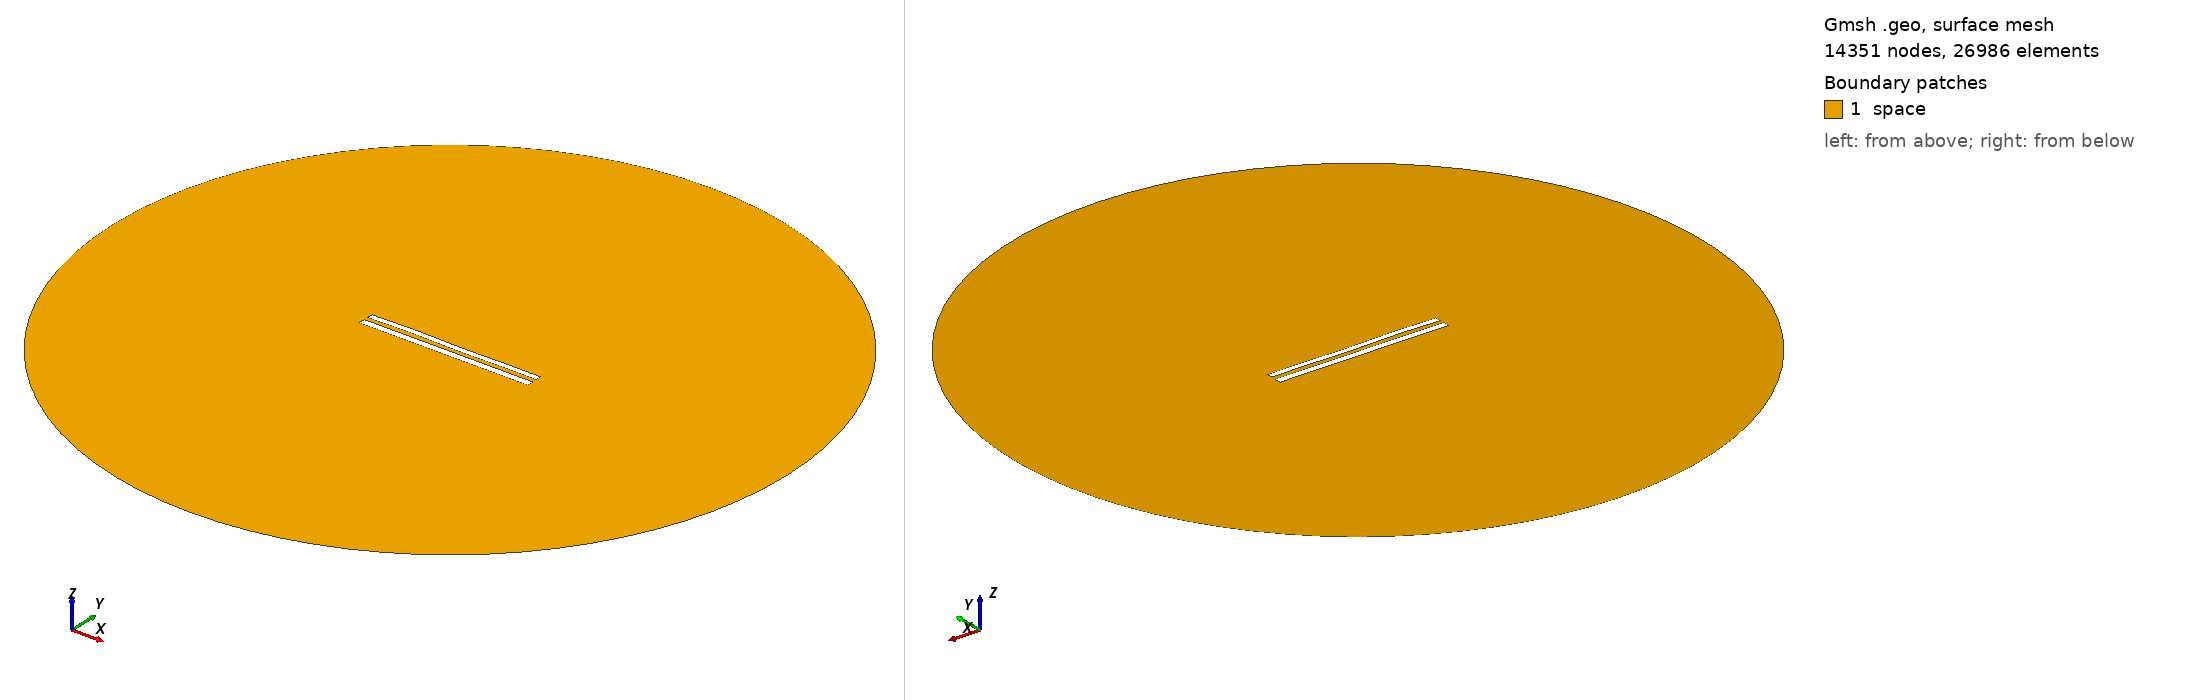

Gmsh geometry script, surface-meshed: 14351 nodes, 26986 surface elements. Boundary patches (legend numbers): 1 space. Left view from above one corner, right view from below the opposite corner. Legend entries are the model's physical surfaces. The drawing asked Gmsh for element sizes between 1% and 20% of the model's largest extent; the script's own settings can give other sizes.

=== 9350.geo (drawn) ===
//---------------------------------------
// Geometry kernel
//---------------------------------------

SetFactory("OpenCASCADE");



//---------------------------------------
// Parameters of the geometry
//---------------------------------------

// Overetch of the upper plate
overetch = 0.25;

// Distance between the plates
distance = 2.5;

// Discretization over the x axis (for the deformation)
nx = 50; 

// Length of the plate
L = 100 - overetch; 

// Number of modes
n = 4; 

// 1st mode coefficient
coeff(1) = 0.15;
beta(1) = 0.596864 * 3.1415926535 / L;

// 2nd mode coefficient
coeff(2) = 0.07499999999999998;
beta(2) = 1.49418 * 3.1415926535 / L;

// 3rd mode coefficient
coeff(3) = 0.15;
beta(3) = 2.50025 * 3.1415926535 / L;

// 4th mode coefficient
coeff(4) = 0.15;
beta(4) = 3.49999 * 3.1415926535 / L;



//---------------------------------------
// Upper plate (deformed rectangle)
//---------------------------------------

// Coordiantes of the upper plate
xmin = -50;
xmax = 50 - overetch;

// Height of the upper plate
yheight = 4 - 2 * overetch;

// Indexes of the points
UpperID[] = {};
LowerID[] = {};
LeftID[] = {};
RightID[] = {};

// Point index
p = 1;

// Horizontal edges
For i In {1:nx}
    x = xmin + (i-1)*(xmax - xmin)/(nx-1);

    y_bottom = distance / 2 + overetch;
    For j In {1:n}
        C = (Cosh(beta(j)*L) + Cos(beta(j)*L)) / (Sinh(beta(j)*L) + Sin(beta(j)*L));
        y_bottom  = y_bottom + coeff(j) * (Cosh(beta(j)*(x+50)) - Cos(beta(j)*(x+50)) - C * (Sinh(beta(j)*(x+50)) - Sin(beta(j)*(x+50))));
    EndFor

    y_top = y_bottom + yheight;

    Point(p) = {x, y_top, 0, 1.0};
    UpperID[i] = p;
    p = p + 1;

    Point(p) = {x, y_bottom, 0, 1.0};
    LowerID[i] = p;
    p = p + 1;
EndFor

// Create point lists
UpperPts[] = {}; LowerPts[] = {};
For i In {1:nx}
  UpperPts[] += {UpperID[i]};
  LowerPts[] += {LowerID[i]};
EndFor

// Build splines
Spline(1) = {UpperPts[]};
Spline(2) = {LowerPts[]};
Line(3) = {LowerPts[nx-1], UpperPts[nx-1]};
Line(4) = {LowerPts[0], UpperPts[0]};

// Build the plane surface
Curve Loop(1) = {2, 3, -1, -4};
Plane Surface(1) = {1};



//---------------------------------------
// Lower plate (rectangle)
//---------------------------------------

// Vertices
Point(1001) = {-50, -1, 0, 1.0};
Point(1002) = { 50, -1, 0, 1.0};
Point(1003) = { 50,  -5, 0, 1.0};
Point(1004) = {-50,  -5, 0, 1.0};

// Edges
Line(5) = {1001, 1002};
Line(6) = {1002, 1003};
Line(7) = {1003, 1004};
Line(8) = {1004, 1001};

// Plane surface
Line Loop(2) = {5, 6, 7, 8};
Plane Surface(2) = {2}; 



//---------------------------------------
// Outer (fictious) boundary
//---------------------------------------

// Points
Point(1005) = {0, 0, 0};       // Center
Point(1006) = {200, 0, 0};     // Start point
Point(1007) = {0, 200, 0};     // 90 degrees
Point(1008) = {-200, 0, 0};    // 180 degrees
Point(1009) = {0, -200, 0};    // 270 degrees

// Circle arcs (each needs start, center, end)
Circle(9) = {1006, 1005, 1007};
Circle(10) = {1007, 1005, 1008};
Circle(11) = {1008, 1005, 1009};
Circle(12) = {1009, 1005, 1006};

// Plane surface for the entire domain
Curve Loop(3) = {9, 10, 11, 12};
Surface(3) = {3};

// Subtract the plates from the whole domain to obtain the actual domain where we want to solve the equations
BooleanDifference{ Surface{3}; Delete; }{ Surface{1}; Surface{2}; Delete; }




//---------------------------------------
// Transfinite Lines/Curves
//---------------------------------------

// Set the number of points on the boundaries
r = 7;

// Plates
Transfinite Curve {1, 2} = 50*r Using Progression 1;
Transfinite Curve {3, 4} = 2*r Using Progression 1;
Transfinite Line {5, 7} = 50*r Using Progression 1;
Transfinite Line {6, 8} = 2*r Using Progression 1;

// Outer boundary
Transfinite Line {9, 10, 11, 12} = 20 Using Progression 1;



//---------------------------------------
// Physical groups
//---------------------------------------                

// Physical curves (boundaries)
Physical Line("force_segment", 10) = {2};
Physical Line("upper_plate", 11) = {1, 3, 4};
Physical Line("lower_plate", 12) = {5, 6, 7, 8};
Physical Line("boundary", 20) = {9, 10, 11, 12};

// Physical Surfaces
Physical Surface("space", 30) = {3};



//---------------------------------------
// 6. Generate the Mesh
//---------------------------------------

// 2D mesh generation
Mesh 2;
